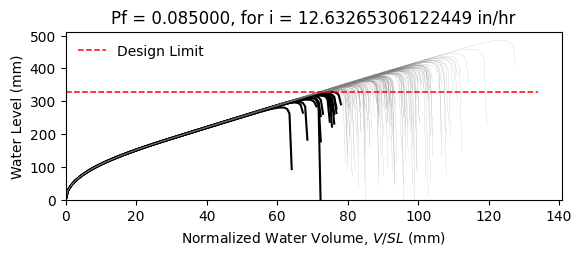

The table this chart was drawn from, first rows:
W12X19, L = 360.0 in, slope = 0.020833333333333332 in/in, dead load = 6.944444444444444e-05 kip/in…
zwlim AISC Appendix 2, zwlim DAMP, zwlim Proposed for ASCE 7, zwlim Neglect Ponding, dhnom Denver, dhnom New York, dhnom New Orleans, dh Denver, dh New York, dh New Orleans, dmax
11.37, 10.83, 9.945, 12.05, 1.2, 1.2, 1.2, 3.324, 3.324, 3.324, 15.6, Safe, 
11.37, 10.83, 9.945, 12.05, 1.2, 1.2, 1.2, 3.324, 3.324, 3.324, 13.77, Safe, 
11.37, 10.83, 9.945, 12.05, 1.2, 1.2, 1.2, 3.324, 3.324, 3.324, 13.36, Safe, 
11.37, 10.83, 9.945, 12.05, 1.2, 1.2, 1.2, 3.324, 3.324, 3.324, 15.61, Safe, 
11.37, 10.83, 9.945, 12.05, 1.2, 1.2, 1.2, 3.324, 3.324, 3.324, 12.97, Safe, 
11.37, 10.83, 9.945, 12.05, 1.2, 1.2, 1.2, 3.324, 3.324, 3.324, 19.11, Safe, 
11.37, 10.83, 9.945, 12.05, 1.2, 1.2, 1.2, 3.324, 3.324, 3.324, 14.52, Safe, 
11.37, 10.83, 9.945, 12.05, 1.2, 1.2, 1.2, 3.324, 3.324, 3.324, 13.21, Safe, 
11.37, 10.83, 9.945, 12.05, 1.2, 1.2, 1.2, 3.324, 3.324, 3.324, 15.19, Safe, 
11.37, 10.83, 9.945, 12.05, 1.2, 1.2, 1.2, 3.324, 3.324, 3.324, 14.27, Safe, 
11.37, 10.83, 9.945, 12.05, 1.2, 1.2, 1.2, 3.324, 3.324, 3.324, 12.55, Fail, 
11.37, 10.83, 9.945, 12.05, 1.2, 1.2, 1.2, 3.324, 3.324, 3.324, 12.18, Fail, 
11.37, 10.83, 9.945, 12.05, 1.2, 1.2, 1.2, 3.324, 3.324, 3.324, 15.43, Safe, 
11.37, 10.83, 9.945, 12.05, 1.2, 1.2, 1.2, 3.324, 3.324, 3.324, 13.51, Safe, 
11.37, 10.83, 9.945, 12.05, 1.2, 1.2, 1.2, 3.324, 3.324, 3.324, 15.54, Safe, 
11.37, 10.83, 9.945, 12.05, 1.2, 1.2, 1.2, 3.324, 3.324, 3.324, 14.21, Safe, 
11.37, 10.83, 9.945, 12.05, 1.2, 1.2, 1.2, 3.324, 3.324, 3.324, 14.67, Safe, 
11.37, 10.83, 9.945, 12.05, 1.2, 1.2, 1.2, 3.324, 3.324, 3.324, 16.07, Safe, 
11.37, 10.83, 9.945, 12.05, 1.2, 1.2, 1.2, 3.324, 3.324, 3.324, 13.22, Safe, 
11.37, 10.83, 9.945, 12.05, 1.2, 1.2, 1.2, 3.324, 3.324, 3.324, 13.93, Safe, 
11.37, 10.83, 9.945, 12.05, 1.2, 1.2, 1.2, 3.324, 3.324, 3.324, 13.09, Safe, 
11.37, 10.83, 9.945, 12.05, 1.2, 1.2, 1.2, 3.324, 3.324, 3.324, 15.48, Safe, 
11.37, 10.83, 9.945, 12.05, 1.2, 1.2, 1.2, 3.324, 3.324, 3.324, 15.87, Safe, 
11.37, 10.83, 9.945, 12.05, 1.2, 1.2, 1.2, 3.324, 3.324, 3.324, 14.38, Safe, 
11.37, 10.83, 9.945, 12.05, 1.2, 1.2, 1.2, 3.324, 3.324, 3.324, 13.85, Safe, 
11.37, 10.83, 9.945, 12.05, 1.2, 1.2, 1.2, 3.324, 3.324, 3.324, 12.24, Fail, 
11.37, 10.83, 9.945, 12.05, 1.2, 1.2, 1.2, 3.324, 3.324, 3.324, 15.17, Safe, 
11.37, 10.83, 9.945, 12.05, 1.2, 1.2, 1.2, 3.324, 3.324, 3.324, 14.76, Safe, 
11.37, 10.83, 9.945, 12.05, 1.2, 1.2, 1.2, 3.324, 3.324, 3.324, 13.28, Safe, 
11.37, 10.83, 9.945, 12.05, 1.2, 1.2, 1.2, 3.324, 3.324, 3.324, 16.5, Safe, 
11.37, 10.83, 9.945, 12.05, 1.2, 1.2, 1.2, 3.324, 3.324, 3.324, 14.79, Safe, 
11.37, 10.83, 9.945, 12.05, 1.2, 1.2, 1.2, 3.324, 3.324, 3.324, 15.08, Safe, 
11.37, 10.83, 9.945, 12.05, 1.2, 1.2, 1.2, 3.324, 3.324, 3.324, 13.64, Safe, 
11.37, 10.83, 9.945, 12.05, 1.2, 1.2, 1.2, 3.324, 3.324, 3.324, 16.13, Safe, 
11.37, 10.83, 9.945, 12.05, 1.2, 1.2, 1.2, 3.324, 3.324, 3.324, 15.35, Safe, 
11.37, 10.83, 9.945, 12.05, 1.2, 1.2, 1.2, 3.324, 3.324, 3.324, 13.22, Safe, 
11.37, 10.83, 9.945, 12.05, 1.2, 1.2, 1.2, 3.324, 3.324, 3.324, 14.81, Safe, 
11.37, 10.83, 9.945, 12.05, 1.2, 1.2, 1.2, 3.324, 3.324, 3.324, 15.16, Safe, 
11.37, 10.83, 9.945, 12.05, 1.2, 1.2, 1.2, 3.324, 3.324, 3.324, 15.8, Safe, 
11.37, 10.83, 9.945, 12.05, 1.2, 1.2, 1.2, 3.324, 3.324, 3.324, 12.69, Fail, 
11.37, 10.83, 9.945, 12.05, 1.2, 1.2, 1.2, 3.324, 3.324, 3.324, 16.21, Safe, 
11.37, 10.83, 9.945, 12.05, 1.2, 1.2, 1.2, 3.324, 3.324, 3.324, 13.72, Safe, 
11.37, 10.83, 9.945, 12.05, 1.2, 1.2, 1.2, 3.324, 3.324, 3.324, 14.25, Safe, 
11.37, 10.83, 9.945, 12.05, 1.2, 1.2, 1.2, 3.324, 3.324, 3.324, 14.07, Safe, 
11.37, 10.83, 9.945, 12.05, 1.2, 1.2, 1.2, 3.324, 3.324, 3.324, 15.86, Safe, 
11.37, 10.83, 9.945, 12.05, 1.2, 1.2, 1.2, 3.324, 3.324, 3.324, 12.56, Fail, 
11.37, 10.83, 9.945, 12.05, 1.2, 1.2, 1.2, 3.324, 3.324, 3.324, 14.57, Safe, 
11.37, 10.83, 9.945, 12.05, 1.2, 1.2, 1.2, 3.324, 3.324, 3.324, 13.55, Safe, 
11.37, 10.83, 9.945, 12.05, 1.2, 1.2, 1.2, 3.324, 3.324, 3.324, 14.58, Safe, 
11.37, 10.83, 9.945, 12.05, 1.2, 1.2, 1.2, 3.324, 3.324, 3.324, 13.31, Safe, 
11.37, 10.83, 9.945, 12.05, 1.2, 1.2, 1.2, 3.324, 3.324, 3.324, 15.46, Safe, 
11.37, 10.83, 9.945, 12.05, 1.2, 1.2, 1.2, 3.324, 3.324, 3.324, 11.75, Fail, 
11.37, 10.83, 9.945, 12.05, 1.2, 1.2, 1.2, 3.324, 3.324, 3.324, 14.65, Safe, 
11.37, 10.83, 9.945, 12.05, 1.2, 1.2, 1.2, 3.324, 3.324, 3.324, 13.63, Safe, 
11.37, 10.83, 9.945, 12.05, 1.2, 1.2, 1.2, 3.324, 3.324, 3.324, 16.53, Safe, 
11.37, 10.83, 9.945, 12.05, 1.2, 1.2, 1.2, 3.324, 3.324, 3.324, 13.43, Safe, 
11.37, 10.83, 9.945, 12.05, 1.2, 1.2, 1.2, 3.324, 3.324, 3.324, 14.28, Safe, 
11.37, 10.83, 9.945, 12.05, 1.2, 1.2, 1.2, 3.324, 3.324, 3.324, 13.47, Safe, 
11.37, 10.83, 9.945, 12.05, 1.2, 1.2, 1.2, 3.324, 3.324, 3.324, 12.38, Fail, 
... 142 more rows
